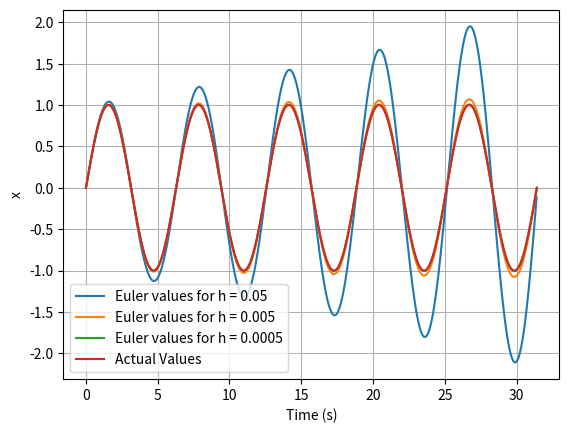
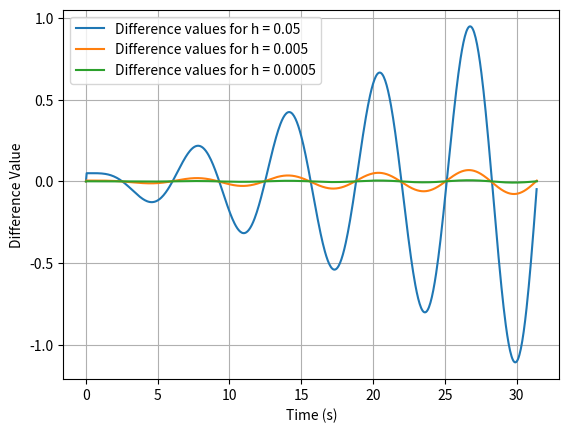
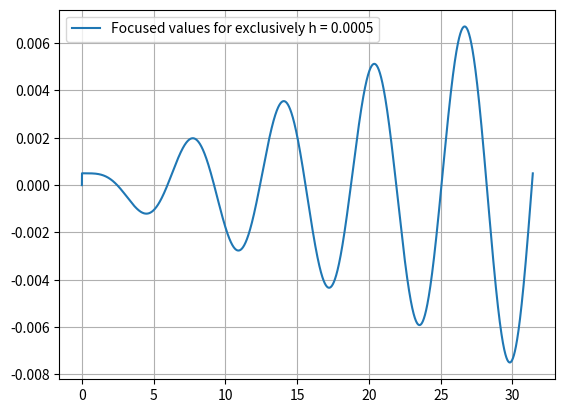

The script that saved these images, in order:
# -*- coding: utf-8 -*-
"""
Created on Tue Sep 15 14:19:32 2026

@author: Aaron Dignam
"""

import numpy as np
import matplotlib.pyplot as plt

# Variables
h = [0.05, 0.005, 0.0005] # List of steps to run through
tmax = 10 * np.pi # enough time for 5 oscillations

# Defining Functions
def dx_func(x,y,t):
    dx = y
    return dx

def dy_func(x, y, t):
    dy = -x
    return dy

# Creates one figure for each run
fig, ax = plt.subplots() # Define graph for euler and actual values
fig2, ax2 = plt.subplots() # Define graph for calculated difference between euler and actual

for i in h:
    # h-value for run
    h_new = i
    # Initial Conditions
    t = 0 # Start time
    x = 0 # Initial x value
    y = 1 # Initial y value (since dx/dt = y) // represnets velocity
    diff = 0 # Initial difference value between actual and calculated
    # Arrays
    xval = np.array([x]) # Array of x values
    yval = np.array([y]) # Array of y values
    sinval = np.array([t])
    time = np.array([t]) # Time array
    diffval = np.array([diff])
    # Loop which calculates new values
    while True:
        
        x_old, y_old = x, y

        xinit = x_old + h_new * dx_func(x_old, y_old, t)
        yinit = y_old - h_new * dy_func(x_old, y_old, t)
        # Actual Sine value
        s = np.sin(t)
        # Calculating x-value
        x = x_old + 0.5 * h_new * (y_old + yinit)
        # Calculating y-value
        y = y_old - 0.5 * h_new * (x_old + xinit)
        # Calculate next time
        t = t + h_new
        # Calculating the difference
        diff = x - s
        # Append values to arrays
        xval = np.append(xval, [x]) # Append to xval array
        yval = np.append(yval, [y]) # Append to yval array
        time = np.append(time, [t]) # Append to time array
        sinval = np.append(sinval, [s]) # Append to true value
        diffval = np.append(diffval, [diff]) # Append to difference in values array
        
        #sleep(2)
        # Loop ending condition
        if abs(t - tmax) < h_new/2:
            #print(f"xval: {xval} // Size: {xval.size}")
            #print()
            #print(f"time: {time} // Size: {time.size}")
            break
        #print(f"Difference array = {diffval} // Size = {diffval.size}")
    ax.plot(time, xval, label=f"Euler values for h = {h_new}") # Plotting euler on the graoh
    ax2.plot(time, diffval, label=f"Difference values for h = {h_new}") # plotting difference values



# print(f"xvalues = {xval} // Size = {xval.size}")
# print(f"yvalues = {yval} // Size = {yval.size}")
# print(f"Time-value array: {time} // Size: {time.size}")


# Plotting the results of the function

#ax.plot(time, yval, label='y-values')
ax.plot(time, sinval, label='Actual Values')
#ax.plot(time, xyval, label='xy-values')

ax.set(xlabel = 'Time (s)', ylabel = 'x')
ax2.set(xlabel='Time (s)', ylabel='Difference Value')
ax.grid()
ax.legend()
ax2.grid()
ax2.legend()
plt.show()

# Plotting just h = 0.0005 to see the difference values

fig3, ax3 = plt.subplots()
ax3.plot(time, diffval, label=f"Focused values for exclusively h = {h_new}")
ax3.plot(xlabel='Time (s)', ylabel='Difference')
ax3.legend()
ax3.grid()
plt.show()
